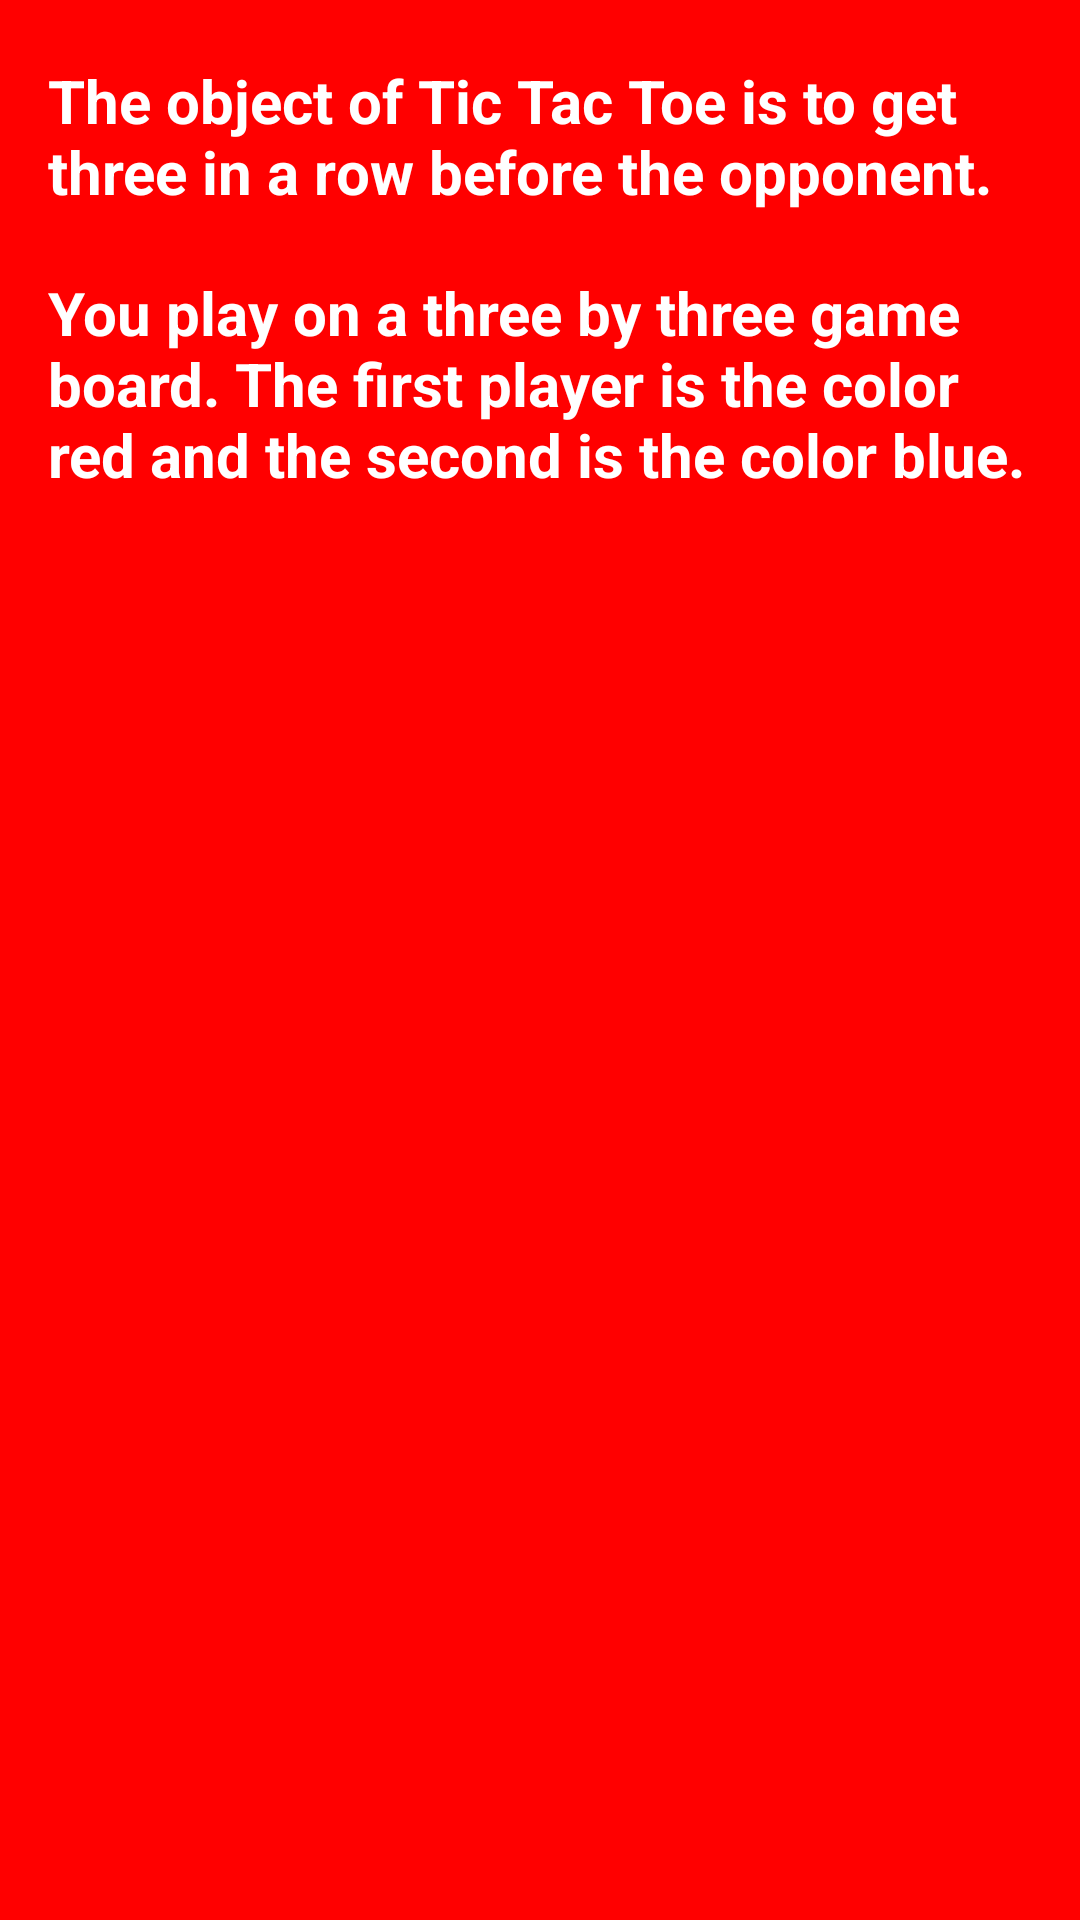

This screen was rendered from an Android layout file. Write that file and the resources it references.
<!-- AndroidManifest.xml: application theme AppTheme -->
<!-- res/layout/activity_instructions.xml -->
<?xml version="1.0" encoding="utf-8"?>
<LinearLayout xmlns:android="http://schemas.android.com/apk/res/android"
    android:layout_width="match_parent"
    android:layout_height="match_parent"
    android:background="@color/red"
    android:orientation="vertical" >
    <TextView
        android:layout_width="match_parent"
        android:layout_height="wrap_content"
        android:layout_marginTop="20dp"
        android:layout_marginLeft="16dp"
        android:layout_marginRight="16dp"
        android:textStyle="bold"
        android:text="@string/aboutMessage"
        android:textColor="@color/white"
        android:textSize="20sp"/>

    <TextView
        android:layout_width="match_parent"
        android:layout_height="wrap_content"
        android:layout_marginTop="20dp"
        android:textStyle="bold"
        android:layout_marginLeft="16dp"
        android:layout_marginRight="16dp"
        android:text="@string/aboutMessage2"
        android:textColor="@color/white"
        android:textSize="20sp"/>
</LinearLayout>
<!-- resources referenced by this layout -->
<resources>
  <color name="red">#FF0000</color>
  <color name="white">#FFFFFF</color>
  <string name="aboutMessage">The object of Tic Tac Toe is to get three in a row before the opponent.</string>
  <string name="aboutMessage2">You play on a three by three game board. The first player is the color red and the second is the color blue.</string>
  <style name="AppTheme" parent="Theme.AppCompat.Light.DarkActionBar">
          
          <item name="colorPrimary">@color/colorPrimary</item>
          <item name="colorPrimaryDark">@color/colorPrimaryDark</item>
          <item name="colorAccent">@color/colorAccent</item>
      </style>
  <color name="colorPrimary">#3F51B5</color>
  <color name="colorPrimaryDark">#303F9F</color>
  <color name="colorAccent">#FF4081</color>
</resources>
